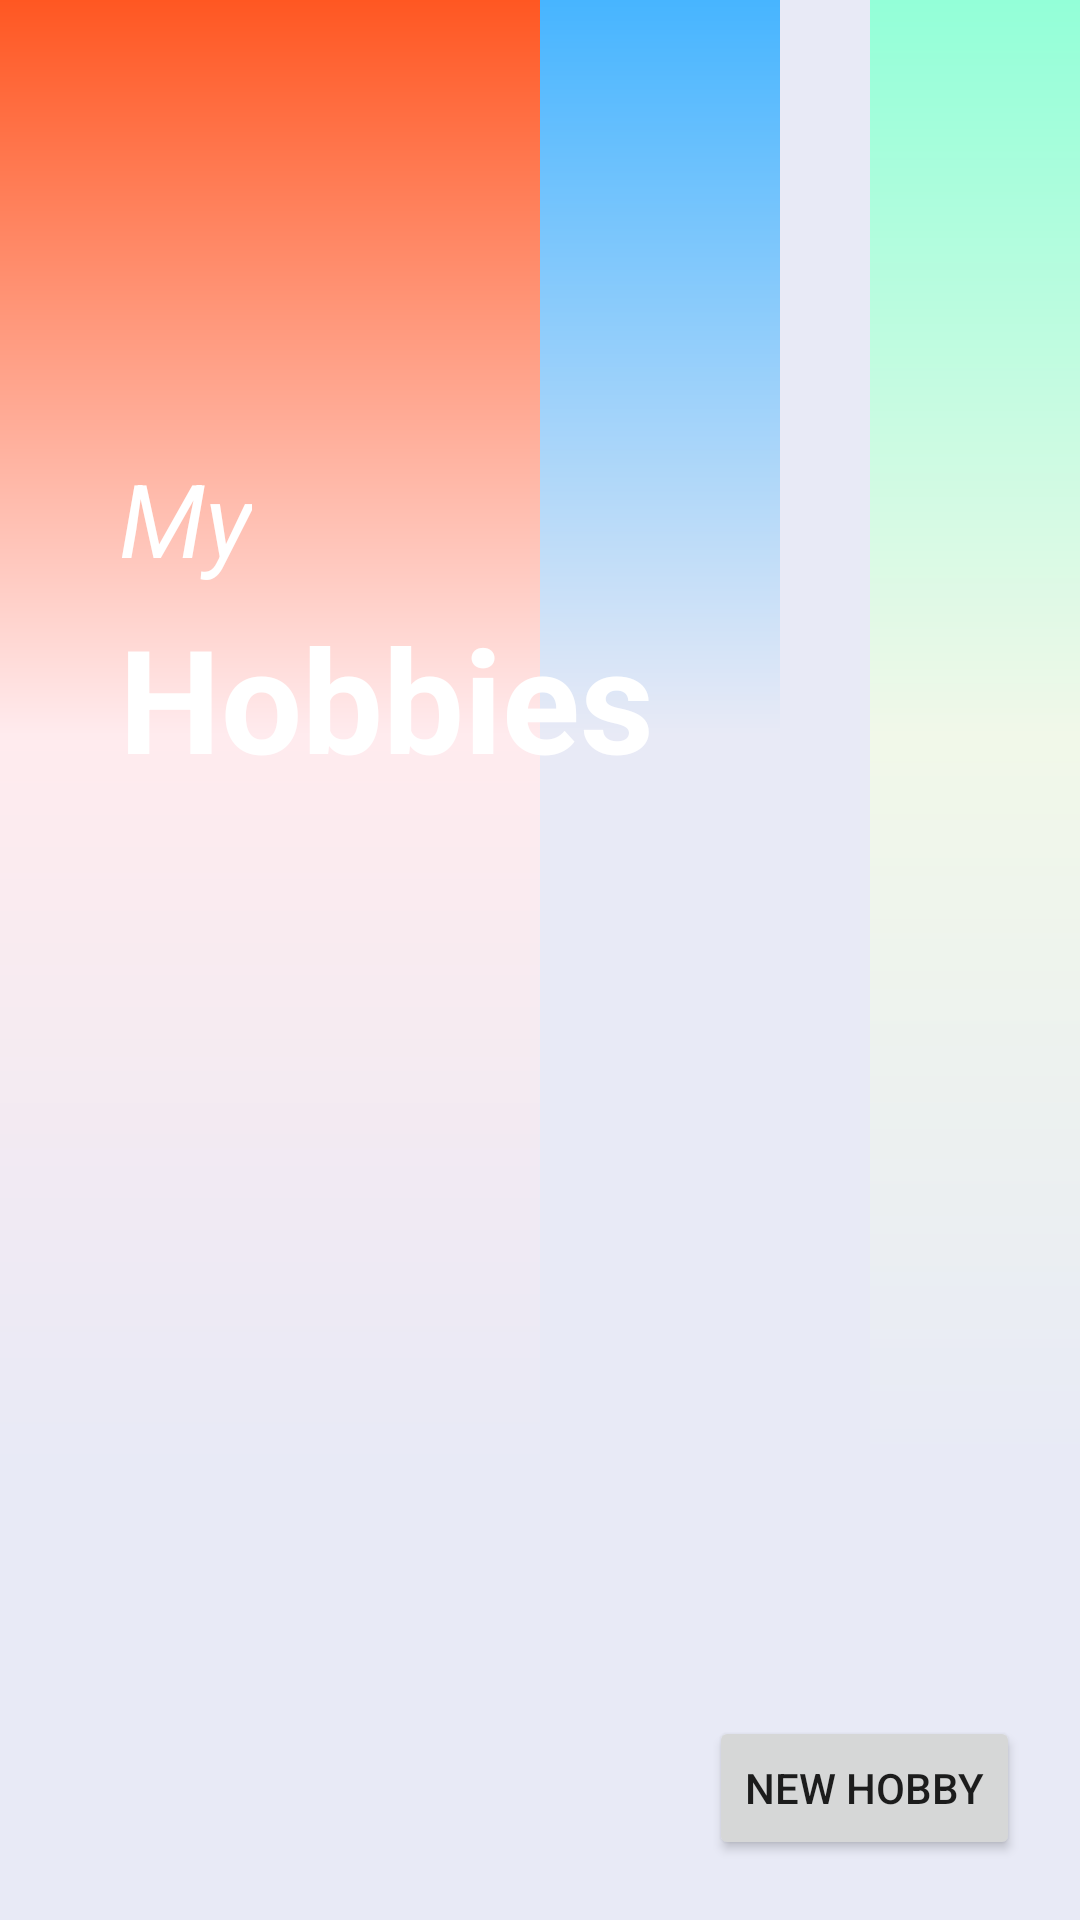

The Android layout XML behind this screen, and the referenced resources:
<!-- AndroidManifest.xml: application theme Theme.HabbitTrainer -->
<!-- res/layout/fragment_first.xml -->
<?xml version="1.0" encoding="utf-8"?>
<androidx.constraintlayout.widget.ConstraintLayout xmlns:android="http://schemas.android.com/apk/res/android"
    xmlns:app="http://schemas.android.com/apk/res-auto"
    xmlns:tools="http://schemas.android.com/tools"
    android:layout_width="match_parent"
    android:layout_height="match_parent"
    android:background="@drawable/main_background"
    tools:context=".fragments.HobbyListFragment">

    <TextView
        android:id="@+id/textView6"
        android:layout_width="wrap_content"
        android:layout_height="wrap_content"
        android:layout_marginStart="10dp"
        android:layout_marginTop="150dp"
        android:layout_marginEnd="10dp"
        android:text="My"
        android:textAllCaps="false"
        android:textColor="@color/white"
        android:textSize="34sp"
        android:textStyle="italic"
        app:layout_constraintEnd_toEndOf="parent"
        app:layout_constraintHorizontal_bias="0.10"
        app:layout_constraintStart_toStartOf="parent"
        app:layout_constraintTop_toTopOf="parent" />

    <TextView
        android:id="@+id/textView9"
        android:layout_width="wrap_content"
        android:layout_height="wrap_content"
        android:layout_marginTop="5dp"
        android:text="Hobbies"
        android:textColor="@color/white"
        android:textSize="48sp"
        android:textStyle="bold"
        app:layout_constraintStart_toStartOf="@+id/textView6"
        app:layout_constraintTop_toBottomOf="@+id/textView6" />

    <Button
        android:id="@+id/button_first"
        android:layout_width="wrap_content"
        android:layout_height="wrap_content"
        android:layout_marginEnd="20dp"
        android:layout_marginBottom="20dp"
        android:text="New Hobby"
        app:icon="@android:drawable/ic_input_add"
        app:layout_constraintBottom_toBottomOf="parent"
        app:layout_constraintEnd_toEndOf="parent" />

    <androidx.recyclerview.widget.RecyclerView
        android:id="@+id/HobbyListView"
        android:layout_width="0dp"
        android:layout_height="0dp"
        android:layout_marginTop="80dp"
        android:background="#00FFFFFF"
        app:layout_constraintBottom_toTopOf="@+id/button_first"
        app:layout_constraintEnd_toEndOf="parent"
        app:layout_constraintHorizontal_bias="0.51"
        app:layout_constraintStart_toStartOf="parent"
        app:layout_constraintTop_toBottomOf="@+id/textView9" />


</androidx.constraintlayout.widget.ConstraintLayout>
<!-- resources referenced by this layout -->
<resources>
  <color name="white">#FFFFFFFF</color>
  <!-- drawable main_background (drawable) -->
  <?xml version = "1.0" encoding = "utf-8" ?>
  <layer-list xmlns:android="http://schemas.android.com/apk/res/android" >
      <item>
          <shape
              android:shape="rectangle">
              <size android:width="400dp" android:height="400dp"/>
              <solid android:color="@color/light_blue" />
          </shape>
      </item>
      <item android:left="0dp" android:top="0dp" android:bottom="150dp" android:right="150dp">
          <shape
              android:shape="rectangle">
              <gradient
                  android:startColor="@color/orange"
                  android:centerColor="@color/light_orange"
                  android:endColor="@color/light_blue"
                  android:type="linear"
                  android:angle="-90"
                  />
  
          </shape>
      </item>
      <item android:left="180dp" android:top="0dp" android:bottom="150dp" android:right="100dp">
          <shape
              android:shape="rectangle">
              <gradient
                  android:startColor="@color/blue"
                  android:centerColor="@color/light_blue"
                  android:endColor="@color/light_blue"
                  android:type="linear"
                  android:angle="-90"
                  />
  
          </shape>
      </item>
      <item android:left="290dp" android:top="0dp" android:bottom="150dp" android:right="0dp">
          <shape
              android:shape="rectangle">
              <gradient
                  android:startColor="@color/green"
                  android:centerColor="@color/light_green"
                  android:endColor="@color/light_blue"
                  android:type="linear"
                  android:angle="-90"
                  />
  
          </shape>
      </item>
  </layer-list>
  <style name="Theme.HabbitTrainer" parent="Theme.MaterialComponents.Light.NoActionBar">
          
          <item name="colorPrimary">@color/orange</item>
          <item name="colorPrimaryVariant">@color/black</item>
          <item name="colorOnPrimary">@color/white</item>
          
          <item name="colorSecondary">@color/teal_200</item>
          <item name="colorSecondaryVariant">@color/teal_700</item>
          <item name="colorOnSecondary">@color/black</item>
          
          <item name="android:statusBarColor" tools:targetApi="l">?attr/colorPrimaryVariant</item>
          
      </style>
  <color name="light_blue">#E8EAF6</color>
  <color name="orange">#ff5722</color>
  <color name="light_orange">#FFEBEE</color>
  <color name="blue">#47B5FF</color>
  <color name="green">#93FFD8</color>
  <color name="light_green">#F1F8E9</color>
  <color name="black">#FF000000</color>
  <color name="teal_200">#FF03DAC5</color>
  <color name="teal_700">#FF018786</color>
</resources>
